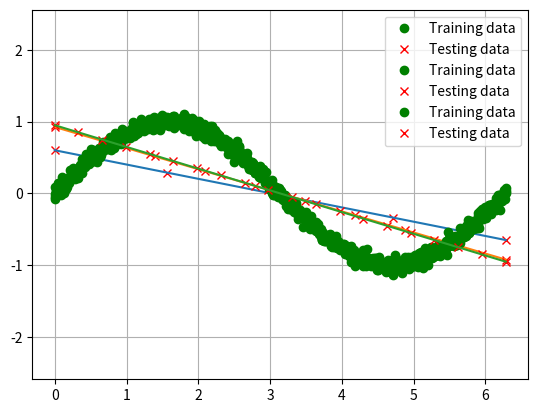

Here is the Python script that generated this plot:
import numpy as np
from matplotlib import pyplot as plt

# Number of training samples
N = 10
# Generate equi spaced floats in the interval [0, 2*pi]
x = np.linspace(0, 2*np.pi, N)
# Generate noice
mean = 0 
std = 0.05
# Generate some numbers from the sine function 
y = np.sin(x)
# Add noise
y += np.random.normal(mean,std,N)

# Generate an array of ones of size (N, 2)
X = np.ones([N,2])
# Replacing ones in the matrix in the second column with x
X[:,1] = np.array(x).T

# Calculating vector beta = = (X^T.X)^(-1).X^T.y of model parameters
# X transpose 
X_transpose = X.T
# Matrix multiplication of X transpose and X
Z = np.dot(X_transpose, X)
# Calculating of pseudo inverse matrix
Pseudo_inverse = np.linalg.inv(Z)
# Multiplying pseudo inverse, X transpose and Y matrices 
B = Pseudo_inverse @ X_transpose @ y 

print('Model parameters : ', B)

# Predicted labels
y_hat = np.dot(X, B)

# TESTING SAMPLES
# Number of testing samples
T = 5
# Generate equi spaced floats in the interval [0, 2*pi]
test_x = np.linspace(0, 2*np.pi, T)
# Generate noice
mean = 0 
std = 0.05
# Generate some numbers from the sine function 
test_y = np.sin(test_x)
# Add noise
test_y += np.random.normal(mean,std,T)

# Initializing null vector for predicted labels
test_y_hat = np.zeros(T)
# Calculating predicted labels
for i in range(T):
    test_y_hat[i] = B[0] + B[1]*test_x[i]

# Mean square error for the testing sample
error = np.square(test_y - test_y_hat).mean()
error_train = np.square(y - y_hat).mean()
print('MSE between the predicted and ground truth labels in testing data:',error_train)
print('MSE between the predicted and ground truth labels for testing data :', error)

# Displaying the data
plt.plot(x,y,'go',label='Training data')
plt.plot(test_x,test_y_hat,'rx',label='Testing data')
plt.plot(x,y_hat)
plt.axis('equal')
plt.grid(True)
plt.legend(loc='best')
plt.show()
print('Observations : The ML model performs poorly on the test and the training data. It is underfitting, does not fit the data well enough.')

# Number of training samples
N = 100
# Generate equi spaced floats in the interval [0, 2*pi]
x = np.linspace(0, 2*np.pi, N)
# Generate noice
mean = 0 
std = 0.05
# Generate some numbers from the sine function 
y = np.sin(x)
# Add noise
y += np.random.normal(mean,std,N)

# Generate an array of ones of size (N, 2)
X = np.ones([N,2])
# Replacing ones in the matrix in the second column with x
X[:,1] = np.array(x).T

# Calculating vector beta = = (X^T.X)^(-1).X^T.y of model parameters
# X transpose 
X_transpose = X.T
# Matrix multiplication of X transpose and X
Z = np.dot(X_transpose, X)
# Calculating of pseudo inverse matrix
Pseudo_inverse = np.linalg.inv(Z)
# Multiplying pseudo inverse, X transpose and Y matrices 
B = Pseudo_inverse @ X_transpose @ y 

print('Model parameters : ', B)

# Predicted labels
y_hat = np.dot(X, B)

# TESTING SAMPLES
# Number of testing samples
T = 10
# Generate equi spaced floats in the interval [0, 2*pi]
test_x = np.linspace(0, 2*np.pi, T)
# Generate noice
mean = 0 
std = 0.05
# Generate some numbers from the sine function 
test_y = np.sin(test_x)
# Add noise
test_y += np.random.normal(mean,std,T)

# Initializing null vector for predicted labels
test_y_hat = np.zeros(T)
# Calculating predicted labels
for i in range(T):
    test_y_hat[i] = B[0] + B[1]*test_x[i]

# Mean square error for the testing sample
error = np.square(test_y - test_y_hat).mean()
error_train = np.square(y - y_hat).mean()
print('MSE between the predicted and ground truth labels in testing data:',error_train)
print('MSE between the predicted and ground truth labels for testing data :', error)

# Displaying the data
plt.plot(x,y,'go',label='Training data')
plt.plot(test_x,test_y_hat,'rx',label='Testing data')
plt.plot(x,y_hat)
plt.axis('equal')
plt.grid(True)
plt.legend(loc='best')
plt.show()
print('Observations : The ML model performs poorly on the test and the training data. It is underfitting, does not fit the data well enough.')

# Number of training samples
N = 1000
# Generate equi spaced floats in the interval [0, 2*pi]
x = np.linspace(0, 2*np.pi, N)
# Generate noice
mean = 0 
std = 0.05
# Generate some numbers from the sine function 
y = np.sin(x)
# Add noise
y += np.random.normal(mean,std,N)

# Generate an array of ones of size (N, 2)
X = np.ones([N,2])
# Replacing ones in the matrix in the second column with x
X[:,1] = np.array(x).T

# Calculating vector beta = = (X^T.X)^(-1).X^T.y of model parameters
# X transpose 
X_transpose = X.T
# Matrix multiplication of X transpose and X
Z = np.dot(X_transpose, X)
# Calculating of pseudo inverse matrix
Pseudo_inverse = np.linalg.inv(Z)
# Multiplying pseudo inverse, X transpose and Y matrices 
B = Pseudo_inverse @ X_transpose @ y 

print('Model parameters : ', B)

# Predicted labels
y_hat = np.dot(X, B)

# TESTING SAMPLES
# Number of testing samples
T = 20
# Generate equi spaced floats in the interval [0, 2*pi]
test_x = np.linspace(0, 2*np.pi, T)
# Generate noice
mean = 0 
std = 0.05
# Generate some numbers from the sine function 
test_y = np.sin(test_x)
# Add noise
test_y += np.random.normal(mean,std,T)

# Initializing null vector for predicted labels
test_y_hat = np.zeros(T)
# Calculating predicted labels
for i in range(T):
    test_y_hat[i] = B[0] + B[1]*test_x[i]

# Mean square error for the testing sample
error = np.square(test_y - test_y_hat).mean()
error_train = np.square(y - y_hat).mean()
print('MSE between the predicted and ground truth labels in testing data:',error_train)
print('MSE between the predicted and ground truth labels for testing data :', error)

# Displaying the data
plt.plot(x,y,'go',label='Training data')
plt.plot(test_x,test_y_hat,'rx',label='Testing data')
plt.plot(x,y_hat)
plt.axis('equal')
plt.grid(True)
plt.legend(loc='best')
plt.show()
print('Observations : The ML model performs poorly on the test and the training data. It is underfitting, does not fit the data well enough.')